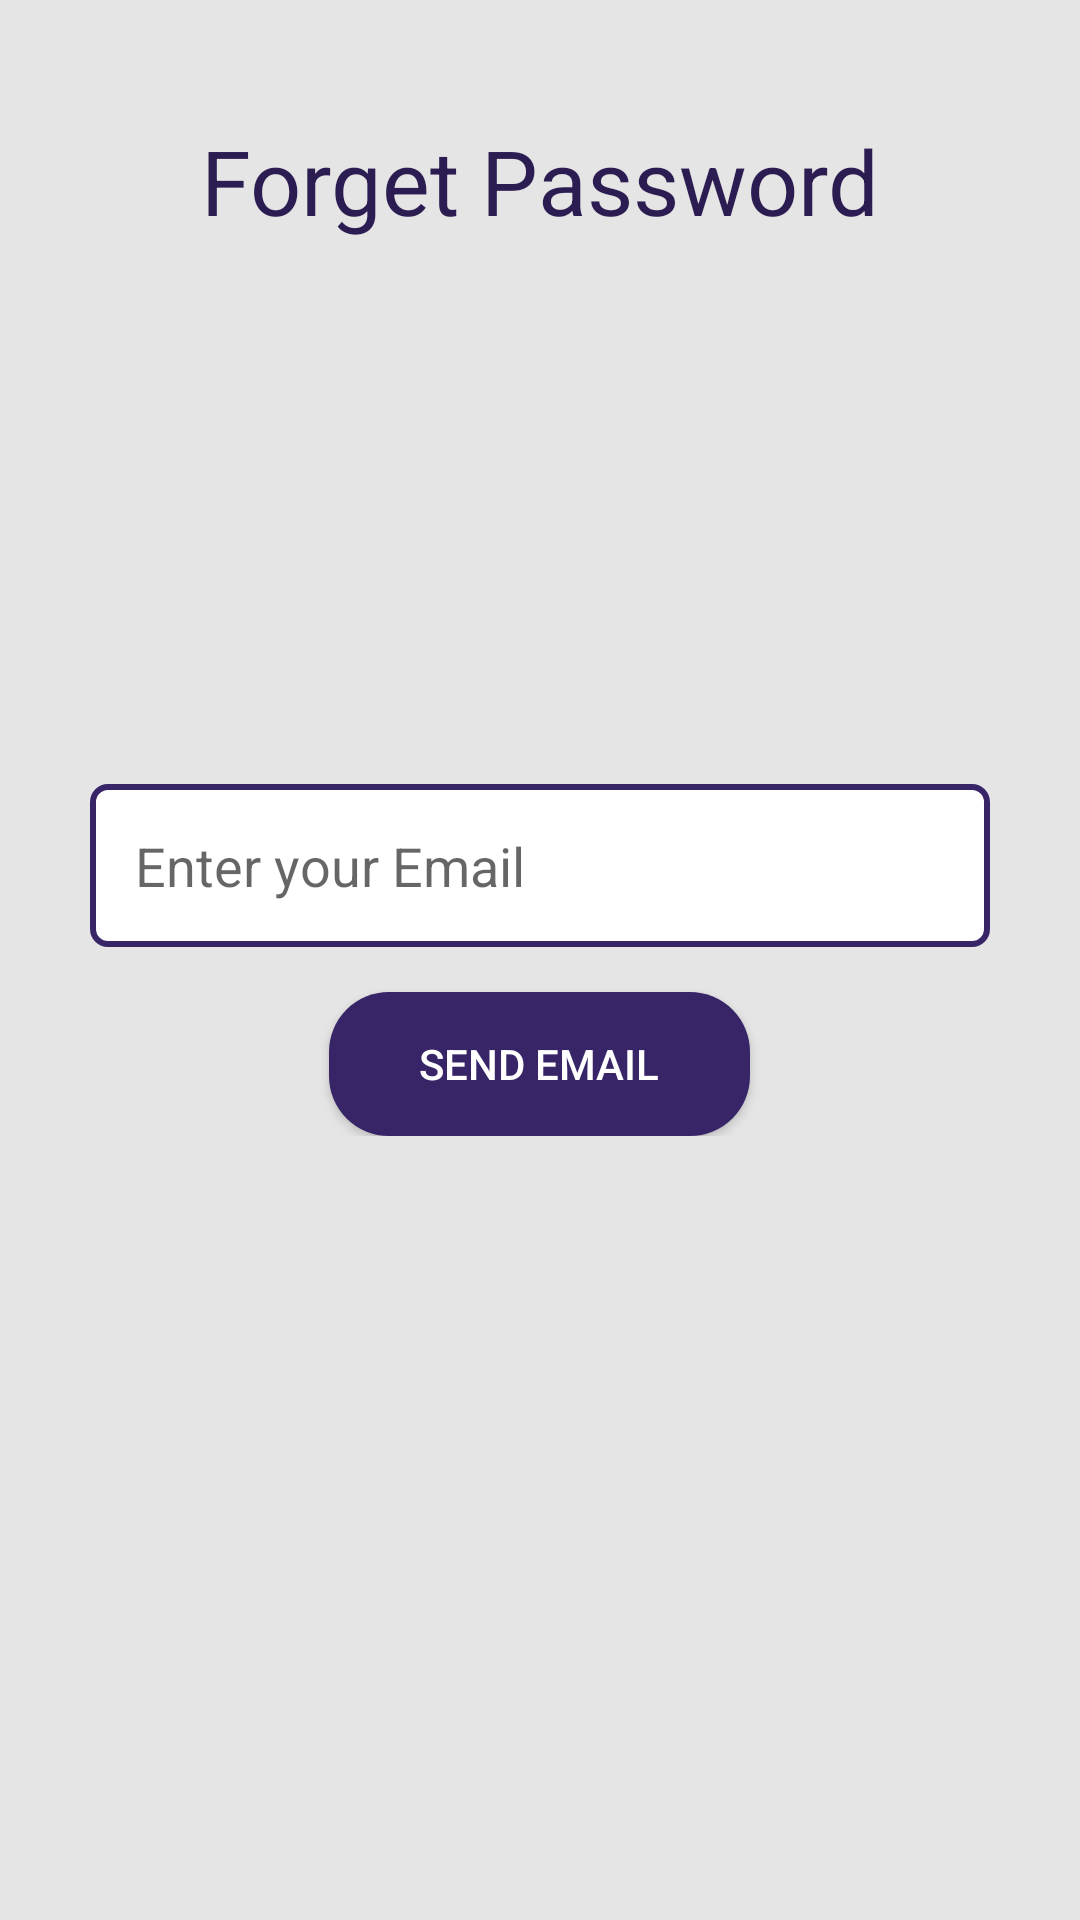

This screen was rendered from an Android layout file. Write that file and the resources it references.
<!-- AndroidManifest.xml: application theme Theme.QuizItUp -->
<!-- res/layout/activity_forget_password.xml -->
<?xml version="1.0" encoding="utf-8"?>
<RelativeLayout xmlns:app="http://schemas.android.com/apk/res-auto"
    xmlns:tools="http://schemas.android.com/tools"
    xmlns:android="http://schemas.android.com/apk/res/android"
    android:layout_width="match_parent"
    android:layout_height="match_parent"
    android:background="@color/smoke_white"
    tools:context=".ForgetPasswordActivity">

    <TextView
        android:id="@+id/forget"
        android:layout_width="wrap_content"
        android:layout_height="wrap_content"
        android:text="Forget Password"
        android:textSize="30sp"
        android:textColor="@color/purple_dark"
        android:layout_marginTop="40dp"
        android:layout_centerHorizontal="true"
        />

    <RelativeLayout
        android:layout_width="match_parent"
        android:layout_height="wrap_content"
        android:layout_centerInParent="true"
        android:paddingHorizontal="30dp"
        >

        <EditText
            android:id="@+id/email_text"
            android:layout_width="match_parent"
            android:layout_height="wrap_content"
            android:hint="Enter your Email"
            android:background="@drawable/editext_background"
            android:textColor="@color/black"
            android:inputType="textEmailAddress"
            android:padding="15dp" />

        <androidx.appcompat.widget.AppCompatButton
            android:layout_width="wrap_content"
            android:layout_height="wrap_content"
            android:layout_below="@id/email_text"
            android:text="Send Email"
            android:id="@+id/sendEmail"
            android:paddingHorizontal="30dp"
            android:background="@drawable/btn_background"
            android:layout_centerHorizontal="true"
            android:textColor="@color/white"
            android:layout_marginTop="15dp"/>

    </RelativeLayout>
</RelativeLayout>
<!-- resources referenced by this layout -->
<resources>
  <color name="black">#FF000000</color>
  <color name="purple_dark">#2B1D51</color>
  <color name="smoke_white">#E5E5E5</color>
  <color name="white">#FFFFFFFF</color>
  <!-- drawable btn_background (drawable) -->
  <?xml version="1.0" encoding="utf-8"?>
  <selector xmlns:android="http://schemas.android.com/apk/res/android">
      <item>
          <shape android:shape="rectangle" >
              <corners android:radius="20dp" />
              <solid android:color="@color/purple" />
          </shape>
      </item>
  </selector>
  <!-- drawable editext_background (drawable) -->
  <?xml version="1.0" encoding="utf-8"?>
  <selector xmlns:android="http://schemas.android.com/apk/res/android">
      <item>
          <shape android:shape="rectangle" >
              <corners android:radius="5dp" />
              <solid android:color="@color/white" />
              <stroke android:width="2dp" android:color="@color/purple"/>
          </shape>
      </item>
  </selector>
  <style name="Theme.QuizItUp" parent="Theme.MaterialComponents.DayNight.DarkActionBar">
          
          <item name="colorPrimary">@color/purple</item>
          <item name="colorPrimaryVariant">@color/purple_dark</item>
          <item name="colorOnPrimary">@color/smoke_white</item>
          
          <item name="colorSecondary">@color/smoke_white</item>
          <item name="colorSecondaryVariant">@color/smoke_white</item>
          <item name="colorOnSecondary">@color/black</item>
          <item name="android:colorBackground">@color/smoke_white</item>
          
          <item name="android:statusBarColor" tools:targetApi="l">?attr/colorPrimaryVariant</item>
          
      </style>
  <color name="purple">#372568</color>
</resources>
